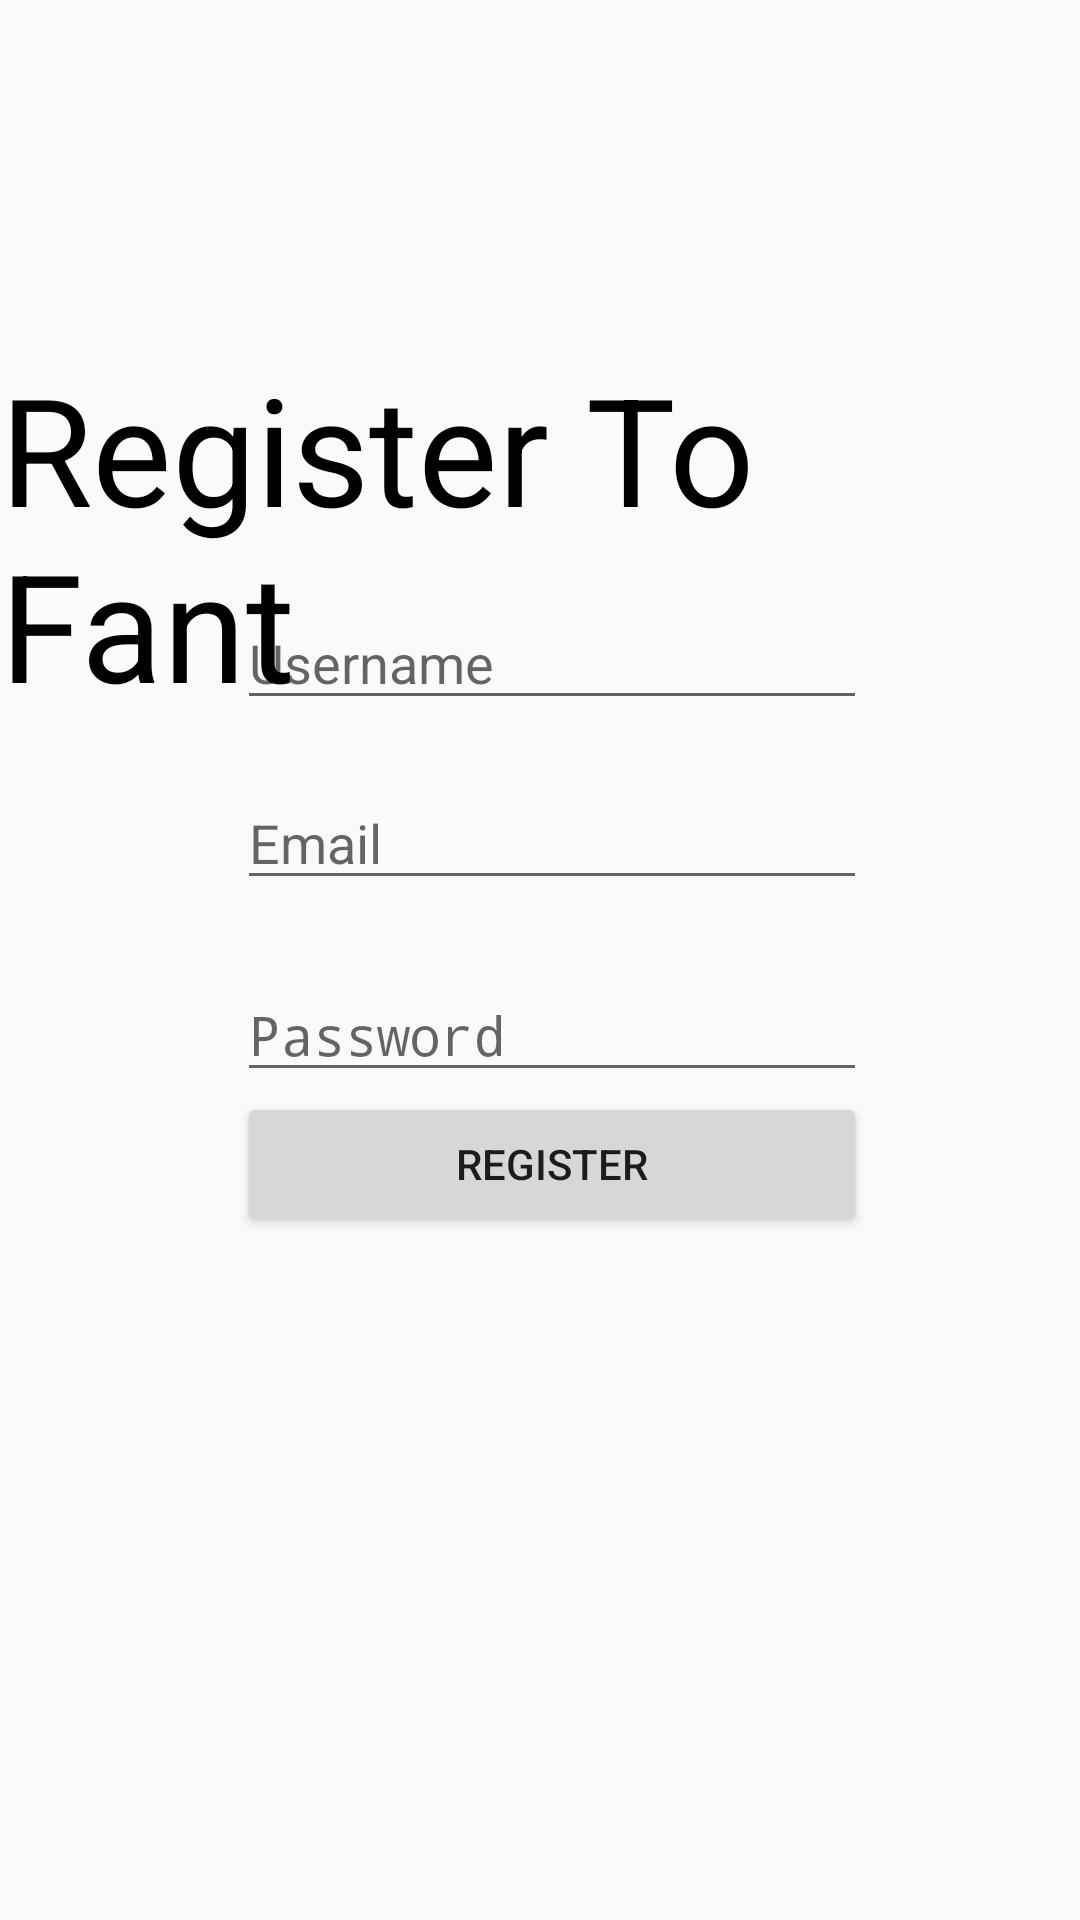

Here is an Android app screen rendered from its layout file. Give the layout XML and the strings, colors and styles it references.
<!-- AndroidManifest.xml: application theme AppTheme -->
<!-- res/layout/fragment_register.xml -->
<?xml version="1.0" encoding="utf-8"?>
<androidx.constraintlayout.widget.ConstraintLayout xmlns:android="http://schemas.android.com/apk/res/android"
    xmlns:app="http://schemas.android.com/apk/res-auto"
    xmlns:tools="http://schemas.android.com/tools"
    android:layout_width="match_parent"
    android:layout_height="match_parent">



    <Button
        android:id="@+id/regButton"
        android:layout_width="210sp"
        android:layout_height="wrap_content"
        android:text="@string/action_reg_button"
        app:layout_constraintEnd_toEndOf="parent"
        app:layout_constraintHorizontal_bias="0.527"
        app:layout_constraintStart_toStartOf="parent"
        app:layout_constraintTop_toBottomOf="@+id/editTextPassword"
        app:layout_constraintVertical_bias="0.364" />


    <EditText
        android:id="@+id/editTextPassword"
        android:layout_width="wrap_content"
        android:layout_height="wrap_content"
        android:layout_marginBottom="276dp"
        android:autofillHints=""
        android:ems="10"
        android:hint="@string/prompt_password"
        android:inputType="textPassword"
        app:layout_constraintBottom_toBottomOf="parent"
        app:layout_constraintEnd_toEndOf="parent"
        app:layout_constraintHorizontal_bias="0.527"
        app:layout_constraintStart_toStartOf="parent"
        tools:ignore="MissingConstraints" />

    <EditText
        android:id="@+id/editTextEmail"
        android:layout_width="wrap_content"
        android:layout_height="wrap_content"
        android:layout_marginBottom="340dp"
        android:autofillHints=""
        android:ems="10"
        android:hint="@string/prompt_email"
        android:inputType="textEmailAddress"
        app:layout_constraintBottom_toBottomOf="parent"
        app:layout_constraintEnd_toEndOf="parent"
        app:layout_constraintHorizontal_bias="0.527"
        app:layout_constraintStart_toStartOf="parent" />

    <EditText
        android:id="@+id/editTextName"
        android:layout_width="wrap_content"
        android:layout_height="wrap_content"
        android:layout_marginBottom="400dp"
        android:autofillHints=""
        android:ems="10"
        android:hint="@string/prompt_name"
        android:inputType="textPersonName"
        app:layout_constraintBottom_toBottomOf="parent"
        app:layout_constraintEnd_toEndOf="parent"
        app:layout_constraintHorizontal_bias="0.527"
        app:layout_constraintStart_toStartOf="parent" />

    <TextView
        android:id="@+id/fantregister"
        android:layout_width="wrap_content"
        android:layout_height="wrap_content"
        android:layout_marginTop="116dp"
        android:text="@string/register_header"
        android:textColor="#000"
        android:textSize="50sp"
        app:layout_constraintBottom_toTopOf="@+id/editTextName"
        app:layout_constraintEnd_toEndOf="parent"
        app:layout_constraintStart_toStartOf="parent"
        app:layout_constraintTop_toTopOf="parent"
        app:layout_constraintVertical_bias="0.0" />
</androidx.constraintlayout.widget.ConstraintLayout>
<!-- resources referenced by this layout -->
<resources>
  <string name="action_reg_button">Register</string>
  <string name="prompt_email">Email</string>
  <string name="prompt_name">Username</string>
  <string name="prompt_password">Password</string>
  <string name="register_header">Register To Fant</string>
  <style name="AppTheme" parent="Theme.AppCompat.Light.DarkActionBar">
          
          <item name="colorPrimary">@color/colorPrimary</item>
          <item name="colorPrimaryDark">@color/colorPrimaryDark</item>
          <item name="colorAccent">@color/colorAccent</item>
      </style>
  <!-- not gathered from this repository: default colours our renderer supplied (Android Studio template values) -->
  <color name="colorPrimary">#FF6200EE</color>
  <color name="colorPrimaryDark">#FF3700B3</color>
  <color name="colorAccent">#FF03DAC5</color>
</resources>
